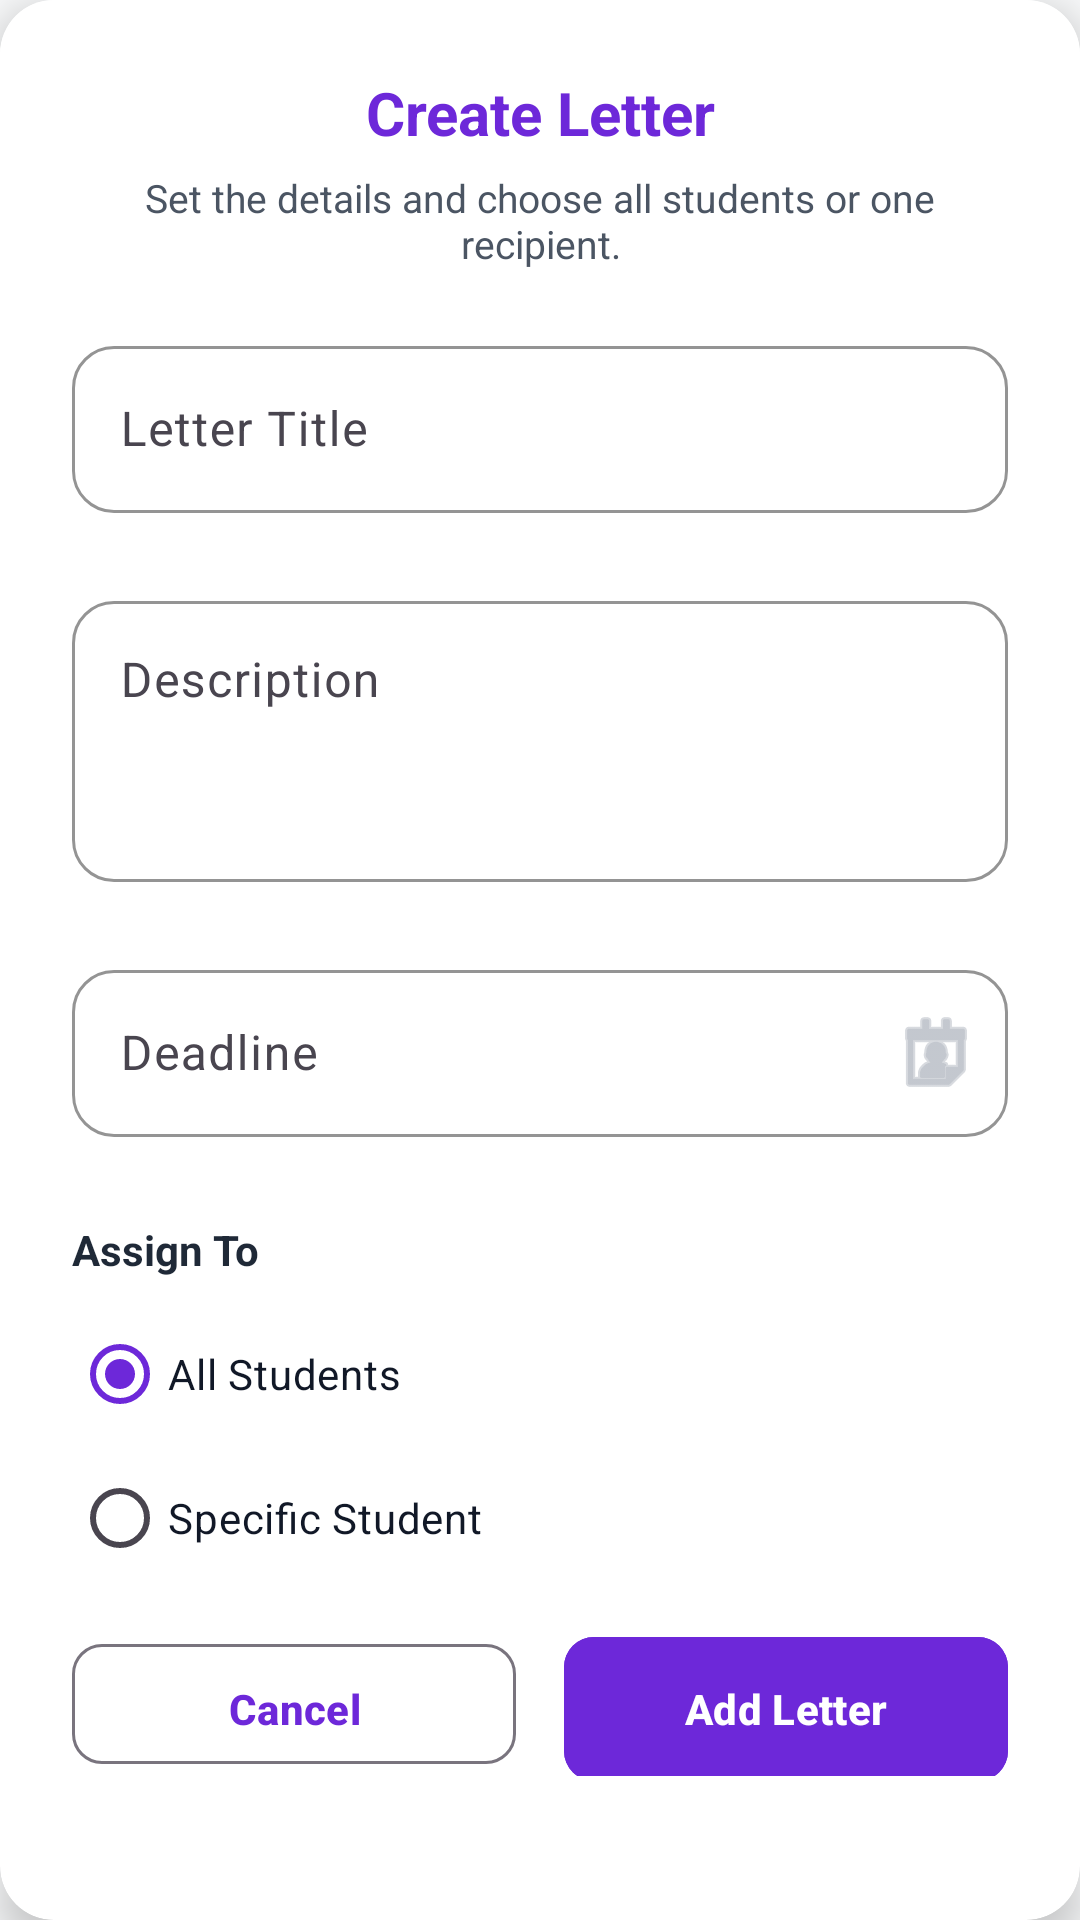

Android layout source for this screen:
<!-- AndroidManifest.xml: application theme Theme.PH232 -->
<!-- res/layout/dialog_add_letter.xml -->
<?xml version="1.0" encoding="utf-8"?>
<androidx.cardview.widget.CardView xmlns:android="http://schemas.android.com/apk/res/android"
    xmlns:app="http://schemas.android.com/apk/res-auto"
    android:layout_width="match_parent"
    android:layout_height="wrap_content"
    android:layout_margin="16dp"
    app:cardCornerRadius="18dp"
    app:cardElevation="8dp">

    <LinearLayout
        android:layout_width="match_parent"
        android:layout_height="wrap_content"
        android:background="@color/white"
        android:orientation="vertical"
        android:padding="24dp">

        <TextView
            android:layout_width="match_parent"
            android:layout_height="wrap_content"
            android:gravity="center"
            android:text="Create Letter"
            android:textColor="@color/purple_primary"
            android:textSize="20sp"
            android:textStyle="bold" />

        <TextView
            android:layout_width="match_parent"
            android:layout_height="wrap_content"
            android:layout_marginTop="6dp"
            android:layout_marginBottom="20dp"
            android:gravity="center"
            android:text="Set the details and choose all students or one recipient."
            android:textColor="@color/gray_text"
            android:textSize="13sp" />

        <com.google.android.material.textfield.TextInputLayout
            style="@style/CustomInputStyle"
            android:layout_width="match_parent"
            android:layout_height="wrap_content"
            android:layout_marginBottom="14dp"
            android:hint="Letter Title">

            <com.google.android.material.textfield.TextInputEditText
                android:id="@+id/etLetterTitle"
                android:layout_width="match_parent"
                android:layout_height="wrap_content"
                android:background="@null"
                android:inputType="textCapWords"
                android:textColor="@color/black" />

        </com.google.android.material.textfield.TextInputLayout>

        <com.google.android.material.textfield.TextInputLayout
            style="@style/CustomInputStyle"
            android:layout_width="match_parent"
            android:layout_height="wrap_content"
            android:layout_marginBottom="14dp"
            android:hint="Description">

            <com.google.android.material.textfield.TextInputEditText
                android:id="@+id/etDescription"
                android:layout_width="match_parent"
                android:layout_height="wrap_content"
                android:background="@null"
                android:gravity="top|start"
                android:inputType="textCapSentences|textMultiLine"
                android:minLines="3"
                android:textColor="@color/black" />

        </com.google.android.material.textfield.TextInputLayout>

        <com.google.android.material.textfield.TextInputLayout
            style="@style/CustomInputStyle"
            android:layout_width="match_parent"
            android:layout_height="wrap_content"
            android:layout_marginBottom="18dp"
            android:hint="Deadline"
            app:endIconDrawable="@android:drawable/ic_menu_my_calendar"
            app:endIconMode="custom">

            <com.google.android.material.textfield.TextInputEditText
                android:id="@+id/etDeadline"
                android:layout_width="match_parent"
                android:layout_height="wrap_content"
                android:background="@null"
                android:clickable="true"
                android:focusable="false"
                android:inputType="date"
                android:textColor="@color/black" />

        </com.google.android.material.textfield.TextInputLayout>

        <TextView
            android:layout_width="match_parent"
            android:layout_height="wrap_content"
            android:layout_marginBottom="8dp"
            android:text="Assign To"
            android:textColor="@color/gray_dark"
            android:textSize="14sp"
            android:textStyle="bold" />

        <RadioGroup
            android:id="@+id/rgAssignTo"
            android:layout_width="match_parent"
            android:layout_height="wrap_content"
            android:layout_marginBottom="14dp"
            android:orientation="vertical">

            <com.google.android.material.radiobutton.MaterialRadioButton
                android:id="@+id/rbAllStudents"
                android:layout_width="match_parent"
                android:layout_height="wrap_content"
                android:checked="true"
                android:text="All Students"
                android:textColor="@color/black" />

            <com.google.android.material.radiobutton.MaterialRadioButton
                android:id="@+id/rbSpecificStudent"
                android:layout_width="match_parent"
                android:layout_height="wrap_content"
                android:text="Specific Student"
                android:textColor="@color/black" />

        </RadioGroup>

        <com.google.android.material.textfield.TextInputLayout
            android:id="@+id/tilStudentId"
            style="@style/CustomInputStyle"
            android:layout_width="match_parent"
            android:layout_height="wrap_content"
            android:layout_marginBottom="22dp"
            android:hint="Student ID"
            android:visibility="gone">

            <com.google.android.material.textfield.TextInputEditText
                android:id="@+id/etStudentId"
                android:layout_width="match_parent"
                android:layout_height="wrap_content"
                android:background="@null"
                android:inputType="text"
                android:textColor="@color/black" />

        </com.google.android.material.textfield.TextInputLayout>

        <LinearLayout
            android:layout_width="match_parent"
            android:layout_height="wrap_content"
            android:orientation="horizontal">

            <com.google.android.material.button.MaterialButton
                android:id="@+id/btnCancel"
                style="@style/Widget.Material3.Button.OutlinedButton"
                android:layout_width="0dp"
                android:layout_height="48dp"
                android:layout_marginEnd="8dp"
                android:layout_weight="1"
                android:text="Cancel"
                android:textAllCaps="false"
                app:cornerRadius="10dp" />

            <com.google.android.material.button.MaterialButton
                android:id="@+id/btnAddLetter"
                android:layout_width="0dp"
                android:layout_height="48dp"
                android:layout_marginStart="8dp"
                android:layout_weight="1"
                android:backgroundTint="@color/purple_primary"
                android:text="Add Letter"
                android:textAllCaps="false"
                app:cornerRadius="10dp" />

        </LinearLayout>

    </LinearLayout>

</androidx.cardview.widget.CardView>
<!-- resources referenced by this layout -->
<resources>
  <color name="black">#111827</color>
  <color name="gray_dark">#1F2937</color>
  <color name="gray_text">#4B5563</color>
  <color name="purple_primary">#6D28D9</color>
  <color name="white">#FFFFFF</color>
  <style name="CustomInputStyle" parent="Widget.Material3.TextInputLayout.OutlinedBox">
          <item name="boxCornerRadiusTopStart">14dp</item>
          <item name="boxCornerRadiusTopEnd">14dp</item>
          <item name="boxCornerRadiusBottomStart">14dp</item>
          <item name="boxCornerRadiusBottomEnd">14dp</item>
          <item name="boxBackgroundColor">@color/white</item>
          <item name="boxStrokeColor">@color/purple_primary</item>
          <item name="boxStrokeWidth">1dp</item>
          <item name="boxStrokeWidthFocused">2dp</item>
          <item name="hintTextColor">@color/purple_primary</item>
          <item name="endIconTint">@color/gray_400</item>
          <item name="android:paddingBottom">10dp</item>
      </style>
  <style name="Theme.PH232" parent="Base.Theme.PH232" />
  <color name="gray_400">#9CA3AF</color>
  <style name="Base.Theme.PH232" parent="Theme.Material3.Light.NoActionBar">
          
          <item name="colorPrimary">@color/purple_primary</item>
          <item name="colorPrimaryDark">@color/purple_dark</item>
          <item name="colorAccent">@color/purple_light</item>
          <item name="colorSurface">@color/white</item>
          <item name="colorOnSurface">@color/black</item>
          <item name="android:windowBackground">@color/gray_light</item>
  
          
          <item name="android:textColorPrimary">@color/black</item>
          <item name="android:textColorSecondary">@color/gray_text</item>
          <item name="android:textColorHint">@color/gray_400</item>
  
          
          <item name="materialCardViewStyle">@style/CustomCardStyle</item>
          <item name="materialButtonStyle">@style/CustomButtonStyle</item>
          <item name="textInputStyle">@style/CustomInputStyle</item>
      </style>
  <color name="purple_dark">#4C1D95</color>
  <color name="purple_light">#8B5CF6</color>
  <color name="gray_light">#F9FAFB</color>
  <style name="CustomCardStyle" parent="Widget.Material3.CardView.Elevated">
          <item name="cardElevation">0dp</item>
          <item name="cardCornerRadius">16dp</item>
          <item name="cardBackgroundColor">@color/card_background</item>
      </style>
  <style name="CustomButtonStyle" parent="Widget.Material3.Button">
          <item name="cornerRadius">14dp</item>
          <item name="android:insetTop">0dp</item>
          <item name="android:insetBottom">0dp</item>
          <item name="android:minHeight">50dp</item>
          <item name="android:textAllCaps">false</item>
          <item name="android:textStyle">bold</item>
          <item name="android:paddingHorizontal">16dp</item>
          <item name="android:paddingVertical">12dp</item>
          <item name="backgroundTint">@color/button_primary_background</item>
          <item name="android:textColor">@color/button_primary_text</item>
          <item name="rippleColor">@color/purple_soft</item>
      </style>
  <color name="card_background">#FFFFFF</color>
  <color name="purple_soft">#EDE9FE</color>
</resources>
